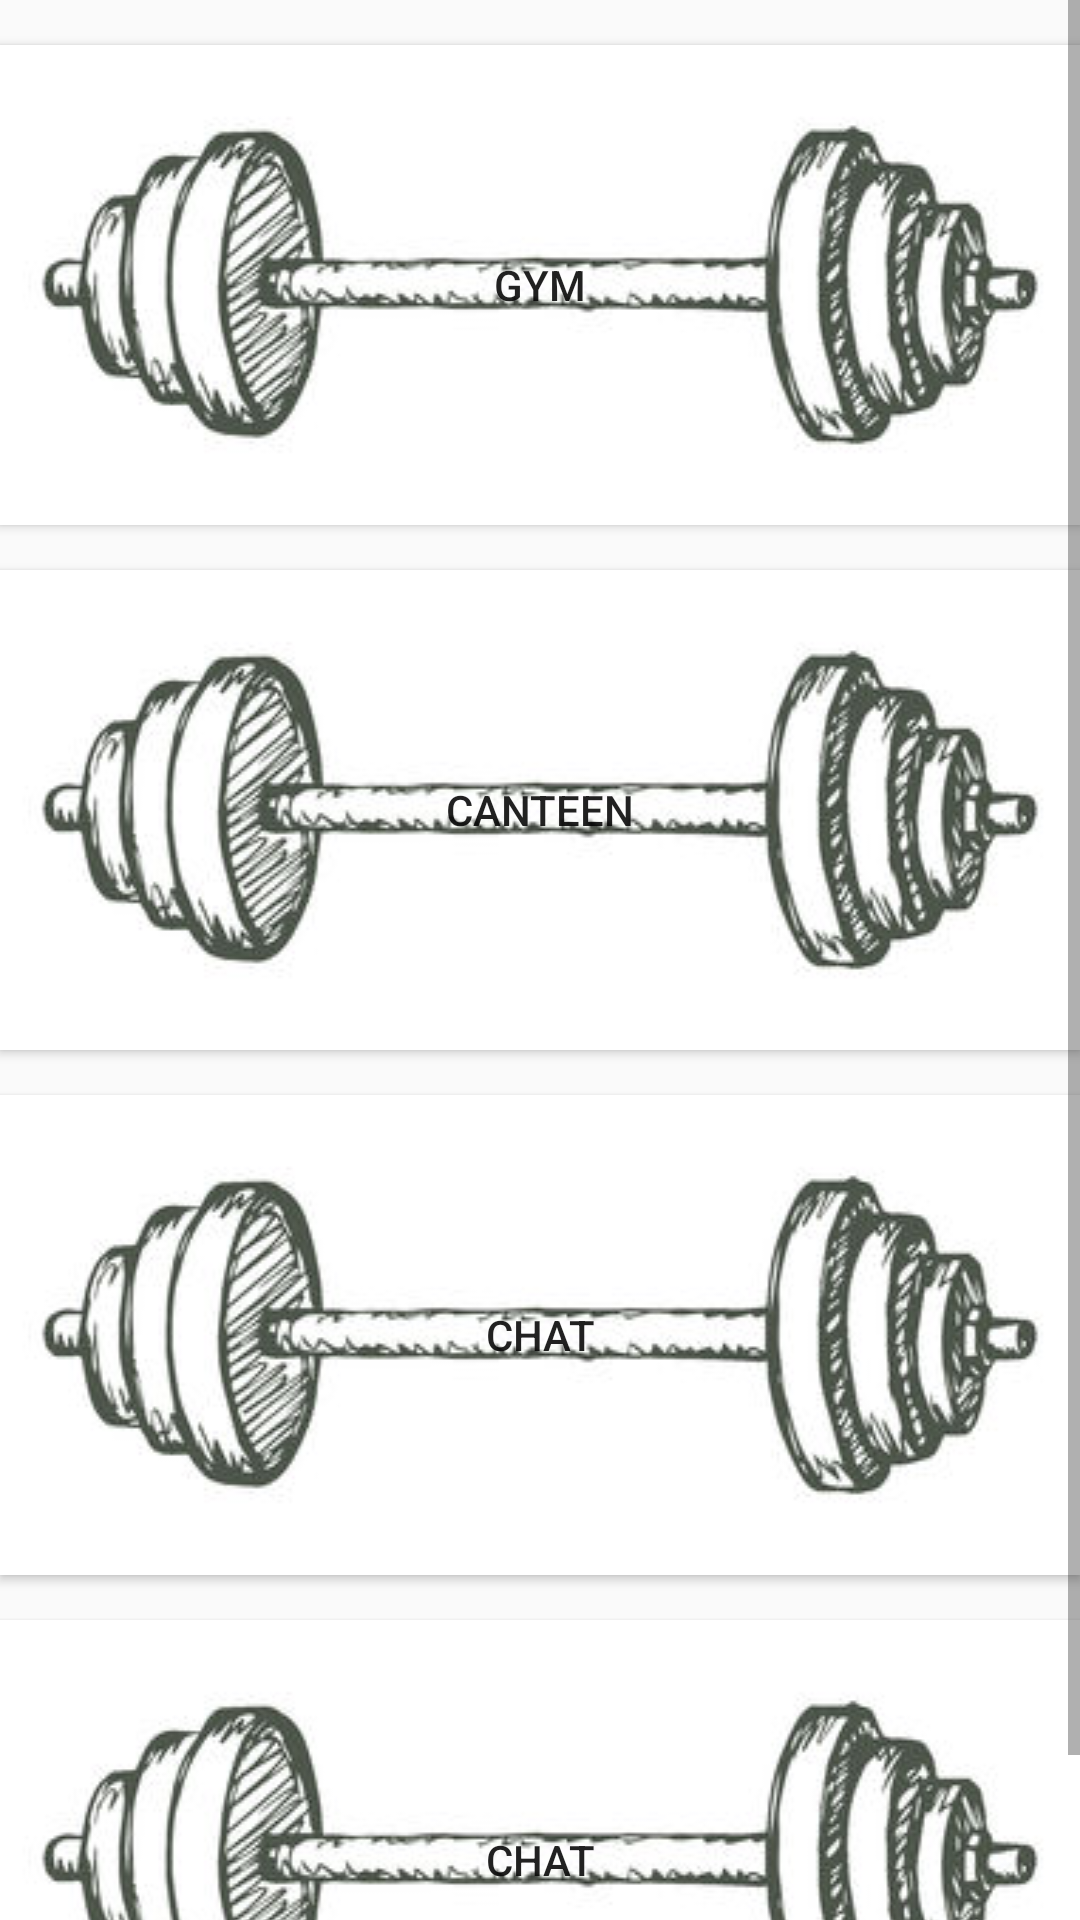

Here is an Android app screen rendered from its layout file. Give the layout XML and the strings, colors and styles it references.
<!-- AndroidManifest.xml: application theme AppTheme -->
<!-- res/layout/activity_main.xml -->
<?xml version="1.0" encoding="utf-8"?>
<RelativeLayout xmlns:android="http://schemas.android.com/apk/res/android"
    xmlns:app="http://schemas.android.com/apk/res-auto"
    xmlns:tools="http://schemas.android.com/tools"
    android:layout_width="match_parent"
    android:layout_height="match_parent"
    android:layout_centerHorizontal="true"
    android:layout_centerVertical="true"
    tools:context=".MainActivity">

    <ScrollView
        android:layout_width="match_parent"
        android:layout_height="fill_parent">

        <LinearLayout
            android:layout_width="match_parent"
            android:layout_height="wrap_content"
            android:orientation="vertical">

            <Button
                android:id="@+id/gym"
                android:layout_width="wrap_content"
                android:layout_height="wrap_content"
                android:layout_gravity="center"
                android:layout_marginTop="15dp"
                android:background="@drawable/barbell"
                android:text="@string/gymButtonText" />

            <Button
                android:id="@+id/canteen"
                android:layout_width="wrap_content"
                android:layout_height="wrap_content"
                android:layout_gravity="center"
                android:layout_marginTop="15dp"
                android:background="@drawable/barbell"
                android:text="@string/canteenButtonText" />

            <Button
                android:id="@+id/chat"
                android:layout_width="wrap_content"
                android:layout_height="wrap_content"
                android:layout_gravity="center"
                android:layout_marginTop="15dp"
                android:background="@drawable/barbell"
                android:text="@string/chatButtonText" />

            <Button
                android:id="@+id/chat4"
                android:layout_width="wrap_content"
                android:layout_height="wrap_content"
                android:layout_gravity="center"
                android:layout_marginTop="15dp"
                android:background="@drawable/barbell"
                android:text="@string/chatButtonText" />

        </LinearLayout>

    </ScrollView>

</RelativeLayout>
<!-- resources referenced by this layout -->
<resources>
  <!-- drawable barbell: jpg bitmap (drawable, 13053 bytes) -->
  <string name="canteenButtonText">Canteen</string>
  <string name="chatButtonText">Chat</string>
  <string name="gymButtonText">Gym</string>
  <style name="AppTheme" parent="Theme.AppCompat.Light.DarkActionBar">
          
          <item name="colorPrimary">@color/colorPrimary</item>
          <item name="colorPrimaryDark">@color/white</item>
          <item name="colorAccent">@color/white</item>
      </style>
  <color name="colorPrimary">#008577</color>
  <color name="white">#ffffff</color>
</resources>
